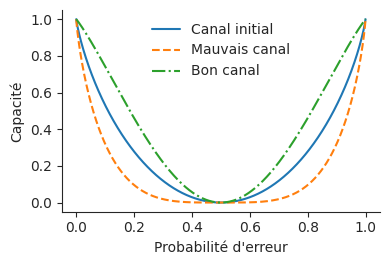

This figure's Python source: (Note: this script raises an exception after producing the figure.)
import matplotlib.pyplot as plt
import numpy as np
import seaborn as sns


def plog(p):
    if p == 0:
        return 0
    else:
        return p * np.log2(p)

def w(y, x, p):
    if y == x:
        return 1 - p
    else:
        return p

def bad_prob(y1, y2, u1, p):
    return 0.5 * sum(w(y2, u2, p) * w(y1, (u1 + u2) % 2, p) for u2 in [0, 1])

def bad_cap(p):
    total = 0
    for y1 in [0, 1]:
        for y2 in [0, 1]:
            for u1 in [0, 1]:
                prob_y_u = bad_prob(y1, y2, u1, p)
                prob_y_0 = bad_prob(y1, y2, 0, p)
                prob_y_1 = bad_prob(y1, y2, 1, p)
                if prob_y_u > 0:
                    total += 0.5 * prob_y_u * np.log2(2 * prob_y_u / (prob_y_0 + prob_y_1))
    return total

def good_prob(y1, y2, u1, u2, p):
    return w(y2, u2, p) * w(y1, (u1 + u2) % 2, p)

def good_cap(p, u1=0):
    total = 0
    for y1 in [0, 1]:
        for y2 in [0, 1]:
            for u2 in [0, 1]:
                prob_y_u = good_prob(y1, y2, u1, u2, p)
                prob_y_0 = good_prob(y1, y2, u1, 0, p)
                prob_y_1 = good_prob(y1, y2, u1, 1, p)
                if prob_y_u > 0:
                    total += 0.5 * prob_y_u * np.log2(2 * prob_y_u / (prob_y_0 + prob_y_1))
    return total

def default_cap(p):
    return 1 + plog(p) + plog(1 - p)


probs = np.linspace(0, 1, 10000)

sns.set_style("ticks")

plt.figure(figsize=(4, 2.75))
plt.plot(probs, [default_cap(p) for p in probs], label="Canal initial")
plt.plot(probs, [bad_cap(p) for p in probs], label="Mauvais canal", linestyle="--")
plt.plot(probs, [good_cap(p) for p in probs], label="Bon canal", linestyle="-.")
plt.xlabel("Probabilité d'erreur")
plt.ylabel("Capacité")
plt.legend(frameon=False)
sns.despine()
plt.tight_layout()
plt.savefig("../capacite_polarisation.pdf")





